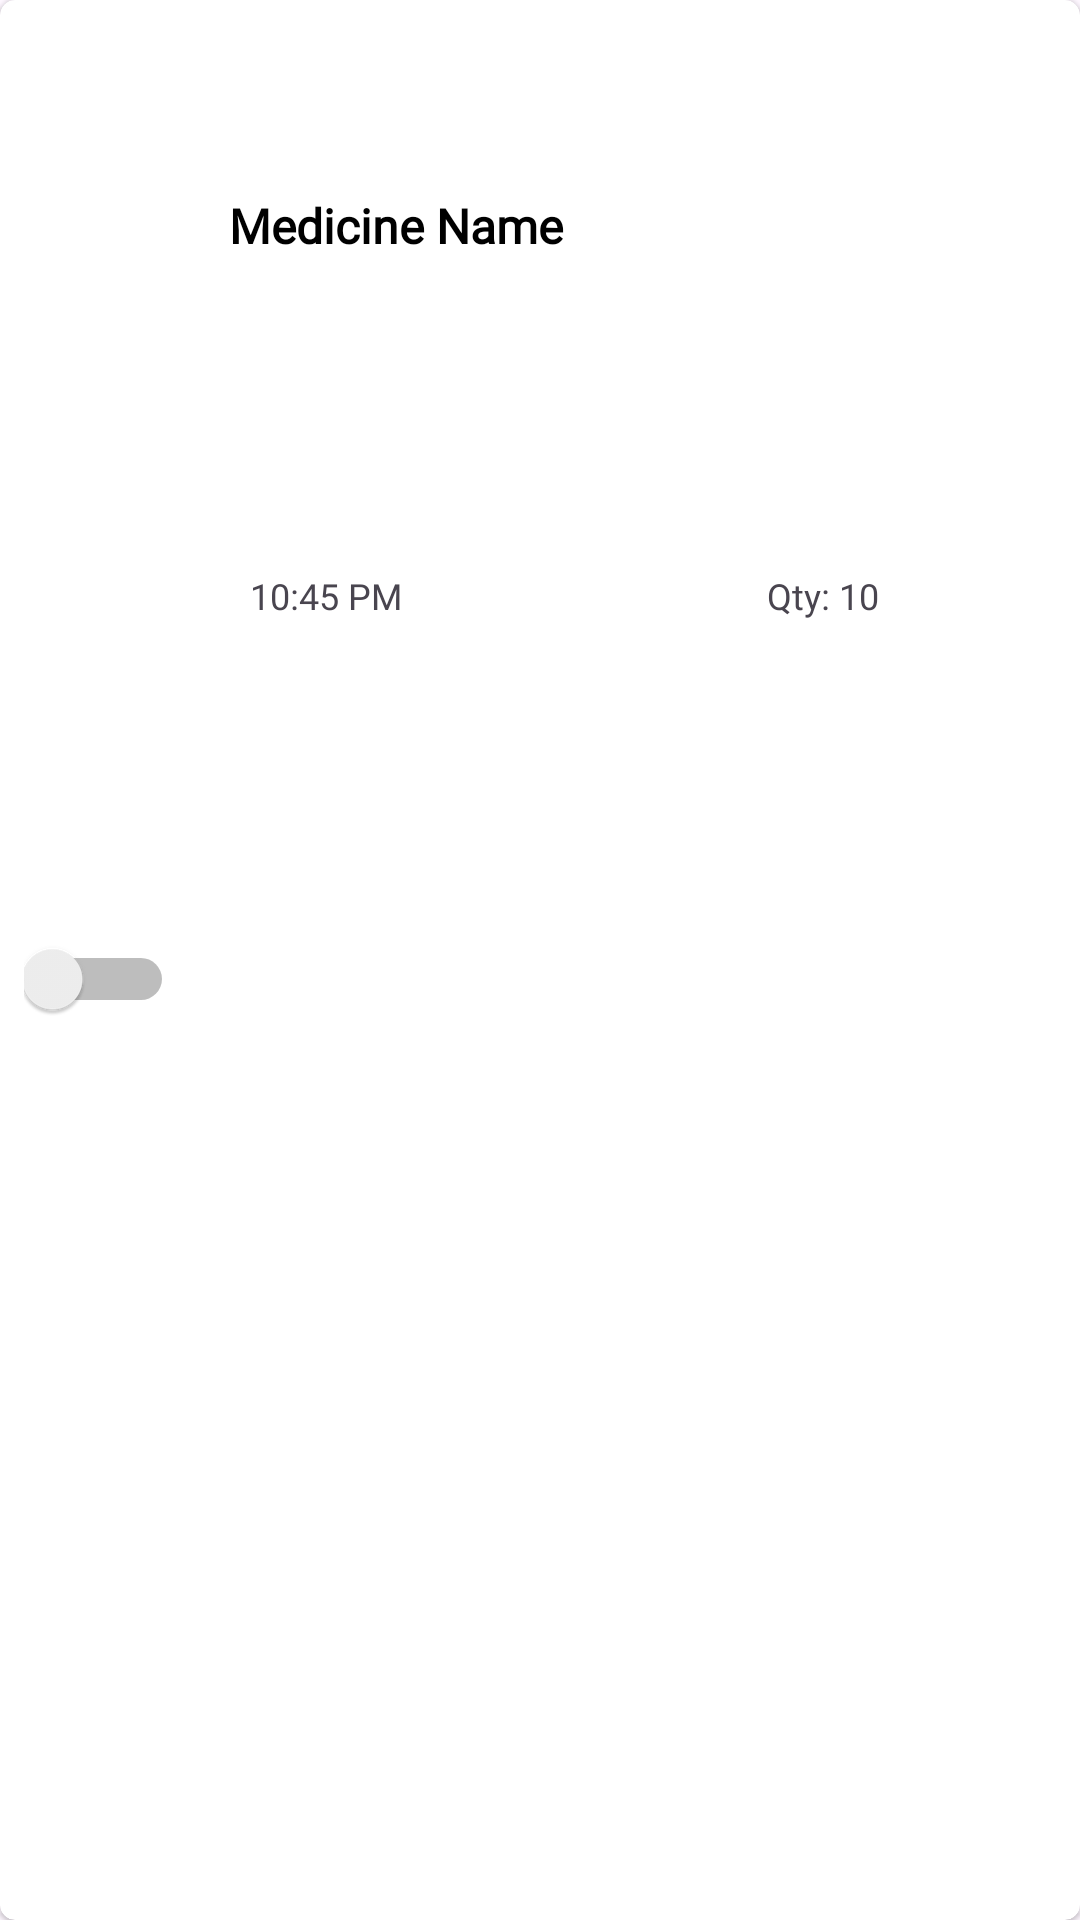

Reconstruct the res/layout file that produces this screen, plus the resources it refers to.
<!-- AndroidManifest.xml: application theme Theme.FamilyWellness -->
<!-- res/layout/medicine_card.xml -->
<?xml version="1.0" encoding="utf-8"?>
<androidx.cardview.widget.CardView xmlns:android="http://schemas.android.com/apk/res/android"
    xmlns:app="http://schemas.android.com/apk/res-auto"
    android:layout_width="match_parent"
    app:cardElevation="1dp"
    android:layout_marginHorizontal="10dp"
    android:layout_marginVertical="4dp"
    app:cardCornerRadius="5dp"
    android:layout_height="90dp">

    <androidx.constraintlayout.widget.ConstraintLayout
        android:layout_width="match_parent"
        android:layout_height="match_parent">

        <TextView
            android:id="@+id/med_name"
            android:layout_width="223dp"
            android:layout_height="wrap_content"
            android:gravity="center_vertical"
            android:text="Medicine Name"
            android:textAlignment="gravity"
            android:textColor="@color/black"
            android:fontFamily="@font/kanit_medium"
            android:textSize="16sp"
            android:textStyle="bold"
            app:layout_constraintBottom_toBottomOf="parent"
            app:layout_constraintEnd_toEndOf="parent"
            app:layout_constraintHorizontal_bias="0.556"
            app:layout_constraintStart_toStartOf="parent"
            app:layout_constraintTop_toTopOf="parent"
            app:layout_constraintVertical_bias="0.104" />

        <Switch
            android:id="@+id/toggle_switch"
            android:layout_width="50dp"
            android:layout_height="37dp"
            app:layout_constraintBottom_toBottomOf="parent"
            app:layout_constraintEnd_toStartOf="@+id/med_name"
            app:layout_constraintHorizontal_bias="0.301"
            app:layout_constraintStart_toStartOf="parent"
            app:layout_constraintTop_toTopOf="parent"
            app:layout_constraintVertical_bias="0.511" />

        <ImageButton
            android:id="@+id/delete_med"
            android:layout_width="34dp"
            android:layout_height="32dp"
            android:background="#FFFFFF"
            android:foreground="@android:drawable/ic_delete"
            app:layout_constraintBottom_toBottomOf="parent"
            app:layout_constraintEnd_toEndOf="parent"
            app:layout_constraintHorizontal_bias="0.39"
            app:layout_constraintStart_toEndOf="@+id/med_name"
            app:layout_constraintTop_toTopOf="parent" />

        <TextView
            android:id="@+id/med_time"
            android:layout_width="100dp"
            android:layout_height="32dp"
            android:text="10:45 PM"
            android:fontFamily="@font/kanit_regular"
            android:textSize="12dp"
            app:layout_constraintBottom_toBottomOf="parent"
            app:layout_constraintEnd_toEndOf="parent"
            app:layout_constraintHorizontal_bias="0.321"
            app:layout_constraintStart_toStartOf="parent"
            app:layout_constraintTop_toBottomOf="@+id/med_name"
            app:layout_constraintVertical_bias=".20" />

        <TextView
            android:id="@+id/med_quantity"
            android:layout_width="94dp"
            android:layout_height="32dp"
            android:gravity="right"
            android:text="Qty: 10"
            android:fontFamily="@font/kanit_regular"
            android:textSize="12dp"
            android:textAlignment="gravity"
            app:layout_constraintBottom_toBottomOf="parent"
            app:layout_constraintEnd_toEndOf="parent"
            app:layout_constraintHorizontal_bias="0.748"
            app:layout_constraintStart_toStartOf="parent"
            app:layout_constraintTop_toBottomOf="@+id/med_name"
            app:layout_constraintVertical_bias=".20" />

    </androidx.constraintlayout.widget.ConstraintLayout>

</androidx.cardview.widget.CardView>
<!-- resources referenced by this layout -->
<resources>
  <color name="black">#000000</color>
  <style name="Theme.FamilyWellness" parent="Base.Theme.FamilyWellness" />
  <style name="Base.Theme.FamilyWellness" parent="Theme.Material3.DayNight.NoActionBar">
          
          
          <item name="android:statusBarColor" tools:targetApi="l">@color/statusbar</item>
          <item name="colorPrimary">@color/colorPrimary</item>
          <item name="colorPrimaryDark">@color/colorPrimaryDark</item>
          <item name="colorAccent">@color/colorAccent</item>
  
  
      </style>
  <color name="statusbar">#50C2C9</color>
  <color name="colorPrimary">#80CCCA</color>
  <color name="colorPrimaryDark">#80CCCA</color>
  <color name="colorAccent">#80CCCA</color>
</resources>
